Run: headless pygame with SDL's dummy video driver; simulated clock (each Clock.tick advances the game by its frame time, no real sleeping); random seed 0; keys injected as events and as key.get_pressed() state; no mouse input.
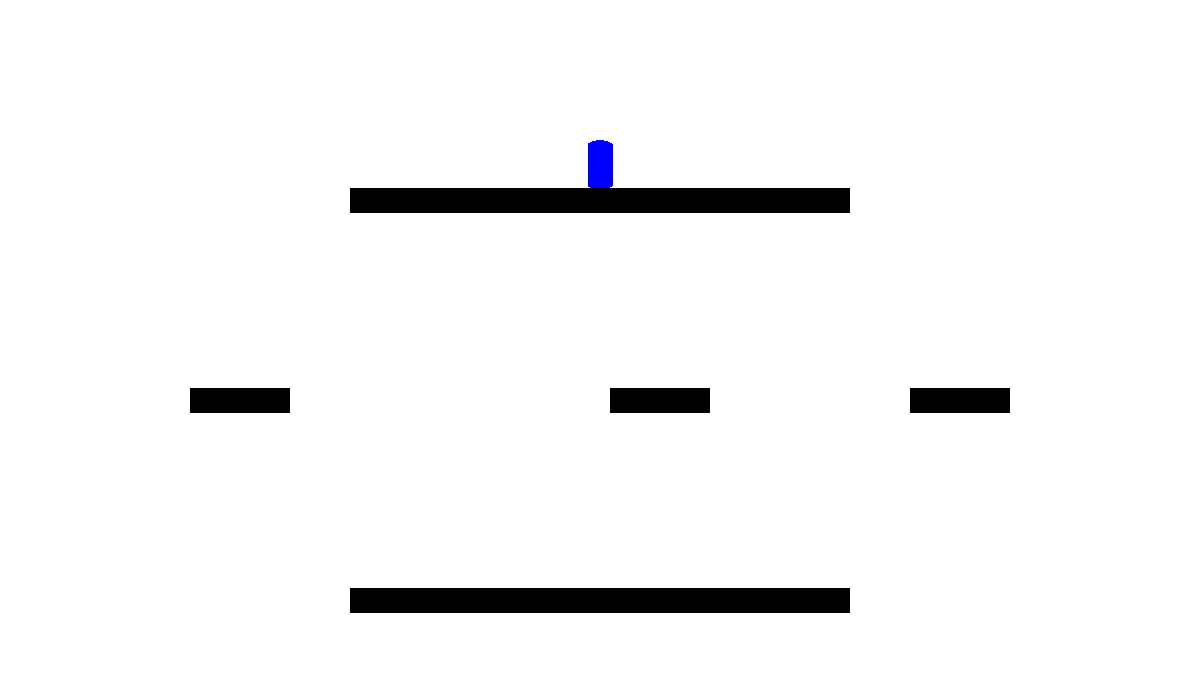
Frame 1 of 4 · flips 1–60 · no input
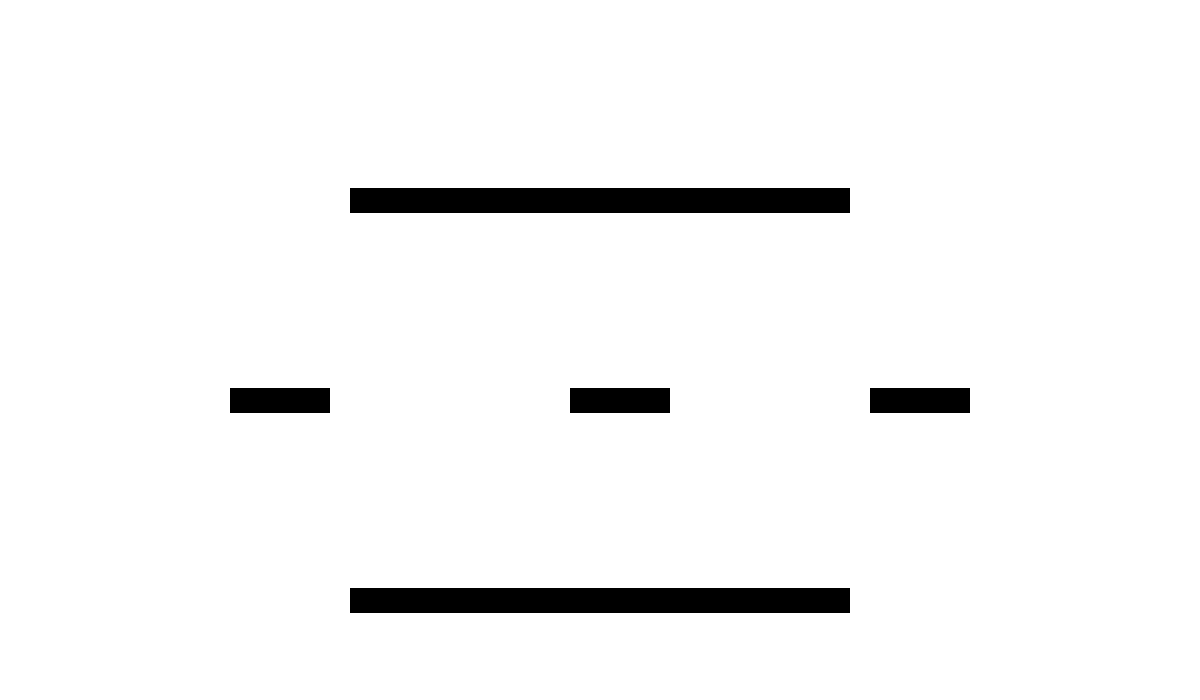
Frame 2 of 4 · flips 61–180 · tapped SPACE, RETURN · held RIGHT (→), D
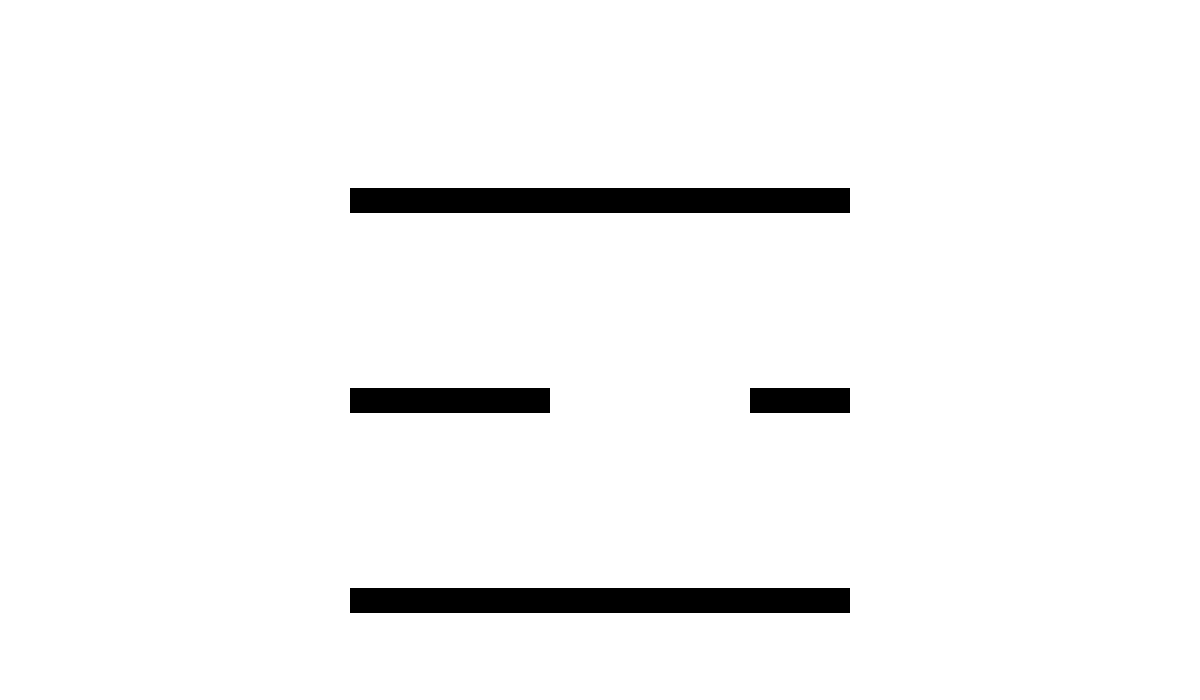
Frame 3 of 4 · flips 181–300 · held DOWN (↓), S
Frame 4 of 4 · flips 301–420 · held LEFT (←), A, UP (↑), W · screen same as frame 2, image omitted

The pygame program that drew these frames:

import pygame
import sys
import random
import math
pygame.init()
screen_width = 1200
screen_height = 700
screen = pygame.display.set_mode((screen_width, screen_height))
pygame.display.set_caption("Pygame Tutorial")
WHITE = (255, 255, 255)
BLUE = (0, 0, 255)
clock = pygame.time.Clock()

class Player(pygame.sprite.Sprite):
    def __init__(self,x,y,width,height,id):
        super(Player, self).__init__()
        self.size = [width,height]
        self.id=id
        self.image = pygame.Surface((self.size[0], self.size[1]), pygame.SRCALPHA)
        if id==0:
            self.color1=255
            self.color2=0
            self.color3=0
            self.color4=255
        elif id==1:
            self.color1=0
            self.color2=0
            self.color3=255
            self.color4=255
        pygame.draw.circle(self.image, (self.color1,self.color2,self.color3,self.color4), (self.size[0]/2, self.size[1]/2), self.size[0])
        self.rect=self.image.get_rect(center = (self.size[0]*2, self.size[1]*2))
        self.rect.centerx=x
        self.rect.centery=y
        self.gravity=5
        # self.grav_inc=.25
        self.jump_timer=20
        self.in_jump=0
        self.on_surface=False
    def move(self,keys):
        if ((keys[pygame.K_a]) and (self.id==0)) or ((keys[pygame.K_LEFT]) and (self.id==1)):
            self.rect.centerx+=-10
        if ((keys[pygame.K_d]) and (self.id==0)) or ((keys[pygame.K_RIGHT]) and (self.id==1)):
            self.rect.centerx+=10
        if ((keys[pygame.K_SPACE]) and (self.id==0)) or ((keys[pygame.K_UP]) and (self.id==1)):
            if (self.on_surface==True) or (self.in_jump==True):
                self.rect.centery-=self.jump_timer
                self.jump_timer-=1
                self.in_jump=True
                if (self.jump_timer<=0):
                    # self.gravity=10
                    self.in_jump=False
                    self.jump_timer=20
        elif self.in_jump==True:
            self.rect.centery-=self.jump_timer
            self.jump_timer-=2
            if (self.jump_timer<=0):
                # self.gravity=10
                self.in_jump=False
                self.jump_timer=20
    def grav(self):
        if (self.in_jump==False) and (self.on_surface==False):
            self.rect.centery+=self.gravity
            # self.gravity+=self.grav_inc
    def collide(self):
        if pygame.sprite.spritecollide(self,plats,False):
            self.on_surface=True
        else:
            self.on_surface=False
class Platform(pygame.sprite.Sprite):
    def __init__(self, x, y, width, height,amt_move):
        super(Platform, self).__init__()
        self.size = [width,height]
        self.image = pygame.Surface((self.size[0], self.size[1]), pygame.SRCALPHA)
        self.color1=0
        self.color2=0
        self.color3=0
        self.color4=255
        self.image.fill((self.color1,self.color2,self.color3,self.color4))
        self.rect=self.image.get_rect(center = (self.size[0]*2, self.size[1]*2))
        self.rect.centerx=x
        self.rect.centery=y
        self.amt_move=amt_move/2
        self.movement=[random.choice(["left","right"]),amt_move]
    def move(self):
        if self.movement[1]==0:
            pass
        elif self.movement[0]=="left":
            self.rect.centerx-=1
            self.amt_move-=1
            if self.amt_move==0:
                self.movement[0]="right"
                self.amt_move=self.movement[1]
        elif self.movement[0]=="right":
            self.rect.centerx+=1
            self.amt_move-=1
            if self.amt_move==0:
                self.movement[0]="left"
                self.amt_move=self.movement[1]
plats=pygame.sprite.Group()
plats.add(Platform(600,200,500,25,0))
plats.add(Platform(600,600,500,25,0))
plats.add(Platform(300,400,100,25,200))
plats.add(Platform(900,400,100,25,200))
plats.add(Platform(600,400,100,25,200))
player=Player(600,0,25,50,0)
player1=Player(600,0,25,50,1)
running = True
count=0
while running:
    count+=1
    keys = pygame.key.get_pressed()
    for event in pygame.event.get():
        if event.type == pygame.QUIT:
            running = False
    screen.fill(WHITE)
    player.collide()
    player.move(keys)
    player.grav()
    player1.collide()
    player1.move(keys)
    player1.grav()

    for p in plats:
        p.move()

    screen.blit(player.image,player.rect)
    screen.blit(player1.image,player1.rect)
    plats.draw(screen)

    pygame.display.flip()
    clock.tick(60)
pygame.quit()
sys.exit()
